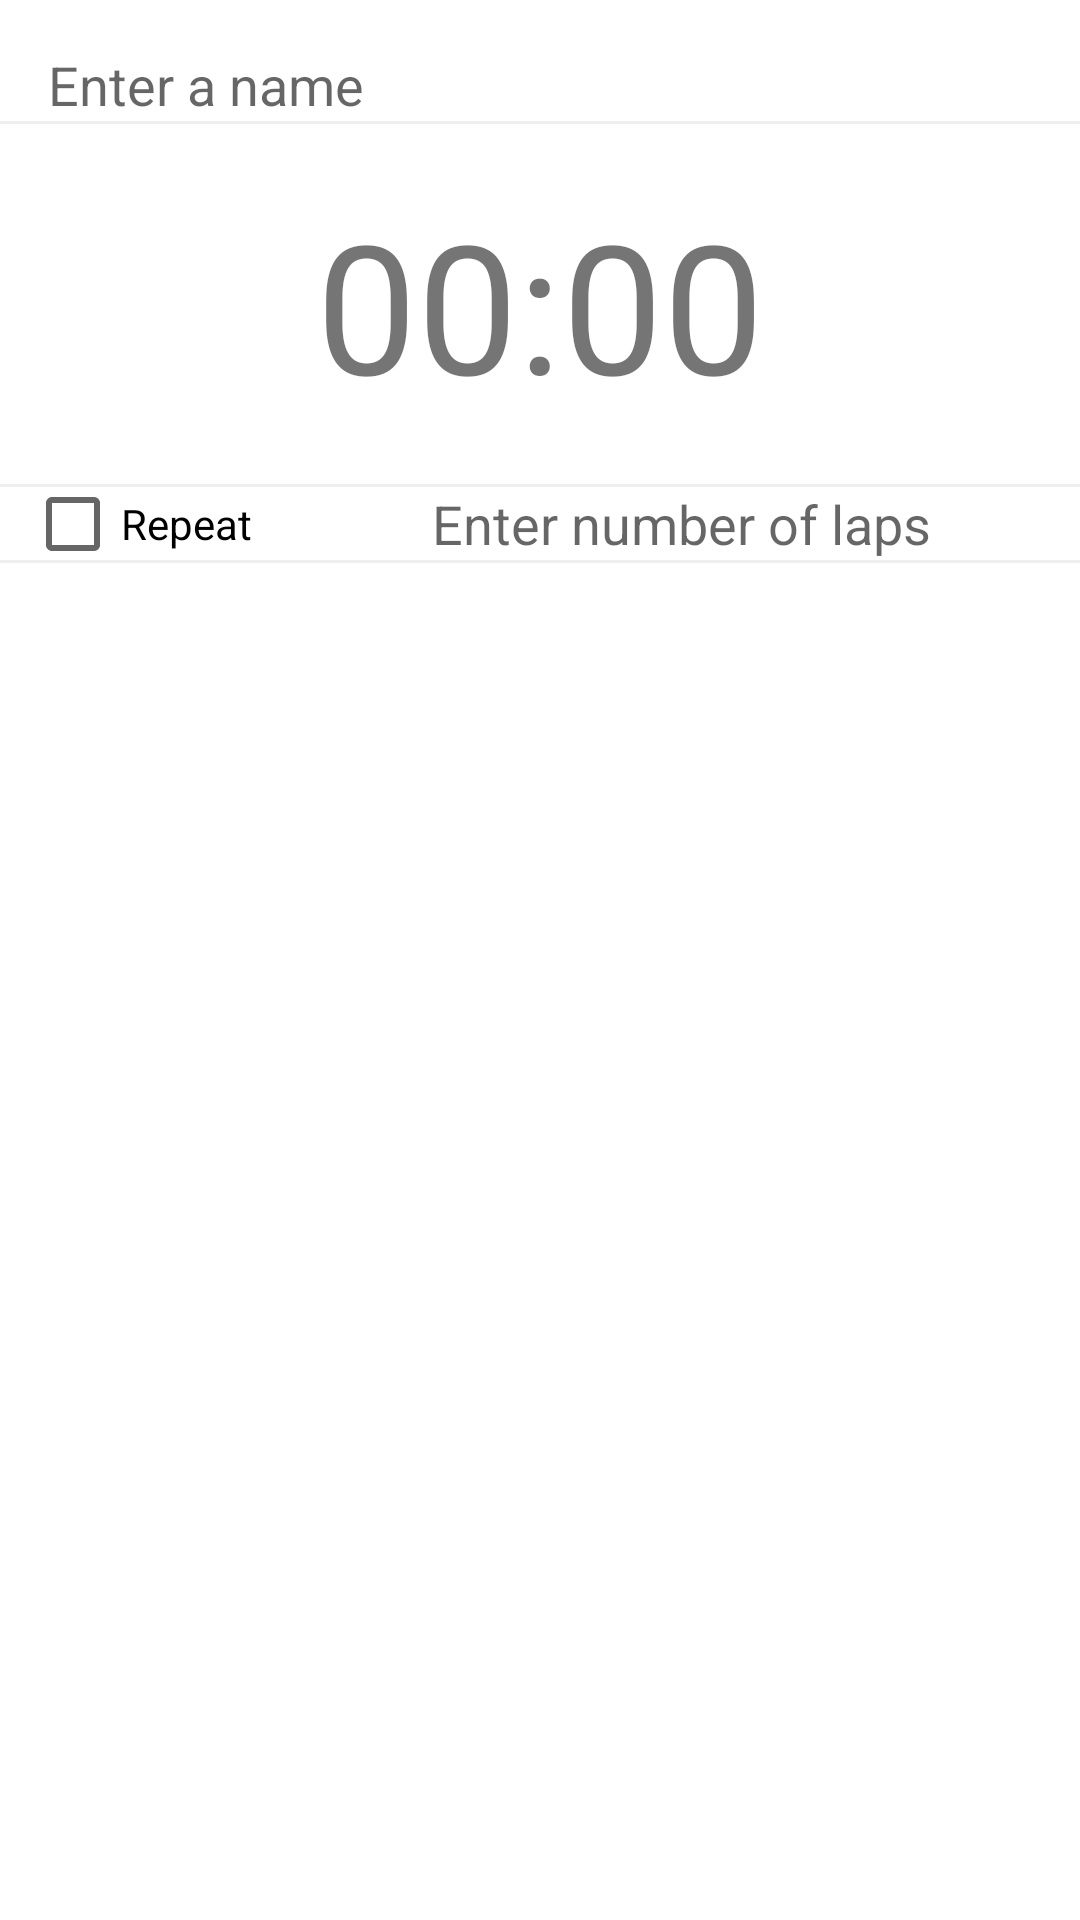

Android layout source for this screen:
<!-- AndroidManifest.xml: application theme AppTheme -->
<!-- res/layout/activity_new_profile.xml -->
<RelativeLayout xmlns:android="http://schemas.android.com/apk/res/android"
                xmlns:tools="http://schemas.android.com/tools"
                android:layout_width="match_parent"
                android:layout_height="match_parent"
                android:paddingBottom="@dimen/activity_vertical_margin"
                android:paddingTop="@dimen/activity_vertical_margin"
                tools:context="com.qiang.workout.NewProfileActivity">

    <EditText
        android:id="@+id/new_profile_text_name"
        android:layout_width="fill_parent"
        android:layout_height="wrap_content"
        android:layout_centerHorizontal="true"
        android:layout_marginLeft="@dimen/activity_horizontal_margin"
        android:layout_marginRight="@dimen/activity_horizontal_margin"
        android:background="@null"
        android:hint="@string/new_profile_name"
        android:inputType="textCapSentences"
        android:singleLine="true"
        android:textCursorDrawable="@null">
    </EditText>

    <View
        android:id="@+id/new_profile_divider_1"
        android:layout_width="fill_parent"
        android:layout_height="1dp"
        android:layout_below="@id/new_profile_text_name"
        android:layout_marginBottom="@dimen/vertical_divider_margin_vertical"
        android:layout_marginTop="@dimen/vertical_divider_margin_vertical"
        android:background="@color/colorDivider">
    </View>

    <LinearLayout
        android:id="@+id/text_time_container"
        android:layout_width="wrap_content"
        android:layout_height="wrap_content"
        android:layout_below="@+id/new_profile_divider_1"
        android:layout_centerHorizontal="true"
        android:layout_marginBottom="20dp"
        android:layout_marginTop="20dp">

        <TextView
            android:id="@+id/new_profile_text_time_minutes"
            android:layout_width="wrap_content"
            android:layout_height="wrap_content"
            android:text="00"
            android:textSize="60dp">
        </TextView>

        <TextView
            android:layout_width="wrap_content"
            android:layout_height="wrap_content"
            android:text=":"
            android:textSize="60dp">
        </TextView>

        <TextView
            android:id="@+id/new_profile_text_time_seconds"
            android:layout_width="wrap_content"
            android:layout_height="wrap_content"
            android:text="00"
            android:textSize="60dp">
        </TextView>
    </LinearLayout>

    <TextView
        android:id="@+id/new_profile_text_time_error"
        android:layout_width="30dp"
        android:layout_height="30dp"
        android:layout_alignTop="@+id/text_time_container"
        android:layout_marginLeft="8dp"
        android:layout_marginTop="14dp"
        android:layout_toEndOf="@+id/text_time_container">
    </TextView>

    <View
        android:id="@+id/new_profile_divider_2"
        android:layout_width="fill_parent"
        android:layout_height="1dp"
        android:layout_below="@id/text_time_container"
        android:layout_marginBottom="@dimen/vertical_divider_margin_vertical"
        android:layout_marginTop="@dimen/vertical_divider_margin_vertical"
        android:background="@color/colorDivider">
    </View>

    <CheckBox
        android:id="@+id/new_profile_checkbox_repeat"
        android:layout_width="wrap_content"
        android:layout_height="wrap_content"
        android:layout_alignStart="@+id/new_profile_text_name"
        android:layout_below="@+id/new_profile_divider_2"
        android:layout_marginLeft="-8dp"
        android:layout_marginTop="-4dp"
        android:text="Repeat">
    </CheckBox>

    <EditText
        android:id="@+id/new_profile_text_repeat"
        android:layout_width="wrap_content"
        android:layout_height="wrap_content"
        android:layout_alignEnd="@+id/new_profile_text_name"
        android:layout_below="@+id/new_profile_divider_2"
        android:background="@null"
        android:digits="0123456789"
        android:hint="Enter number of laps"
        android:inputType="number"
        android:maxWidth="240dp"
        android:minWidth="200dp"
        android:singleLine="true">
    </EditText>

    <View
        android:id="@+id/new_profile_divider_3"
        android:layout_width="fill_parent"
        android:layout_height="1dp"
        android:layout_below="@id/new_profile_text_repeat"
        android:layout_marginBottom="@dimen/vertical_divider_margin_vertical"
        android:layout_marginTop="@dimen/vertical_divider_margin_vertical"
        android:background="@color/colorDivider">
    </View>

</RelativeLayout>
<!-- resources referenced by this layout -->
<resources>
  <color name="colorDivider">#EFEFEF</color>
  <dimen name="activity_horizontal_margin">16dp</dimen>
  <dimen name="activity_vertical_margin">16dp</dimen>
  <string name="new_profile_name">Enter a name</string>
  <style name="AppTheme" parent="AppTheme.Base">
          
      </style>
  <style name="AppTheme.Base" parent="Theme.AppCompat.Light.DarkActionBar">
          <item name="colorPrimary">@color/colorPrimary</item>
          <item name="colorPrimaryDark">@color/colorPrimaryDark</item>
          <item name="colorAccent">@color/colorAccent</item>
          <item name="android:colorBackground">@color/colorBackground</item>
          <item name="actionBarStyle">@style/ActionBar</item>
      </style>
  <color name="colorPrimary">#3F51B5</color>
  <color name="colorPrimaryDark">#303F9F</color>
  <color name="colorAccent">#F44336</color>
  <color name="colorBackground">#FFFFFF</color>
  <style name="ActionBar" parent="@style/Widget.AppCompat.Light.ActionBar.Solid.Inverse">
          <item name="elevation">3dp</item>
      </style>
</resources>
